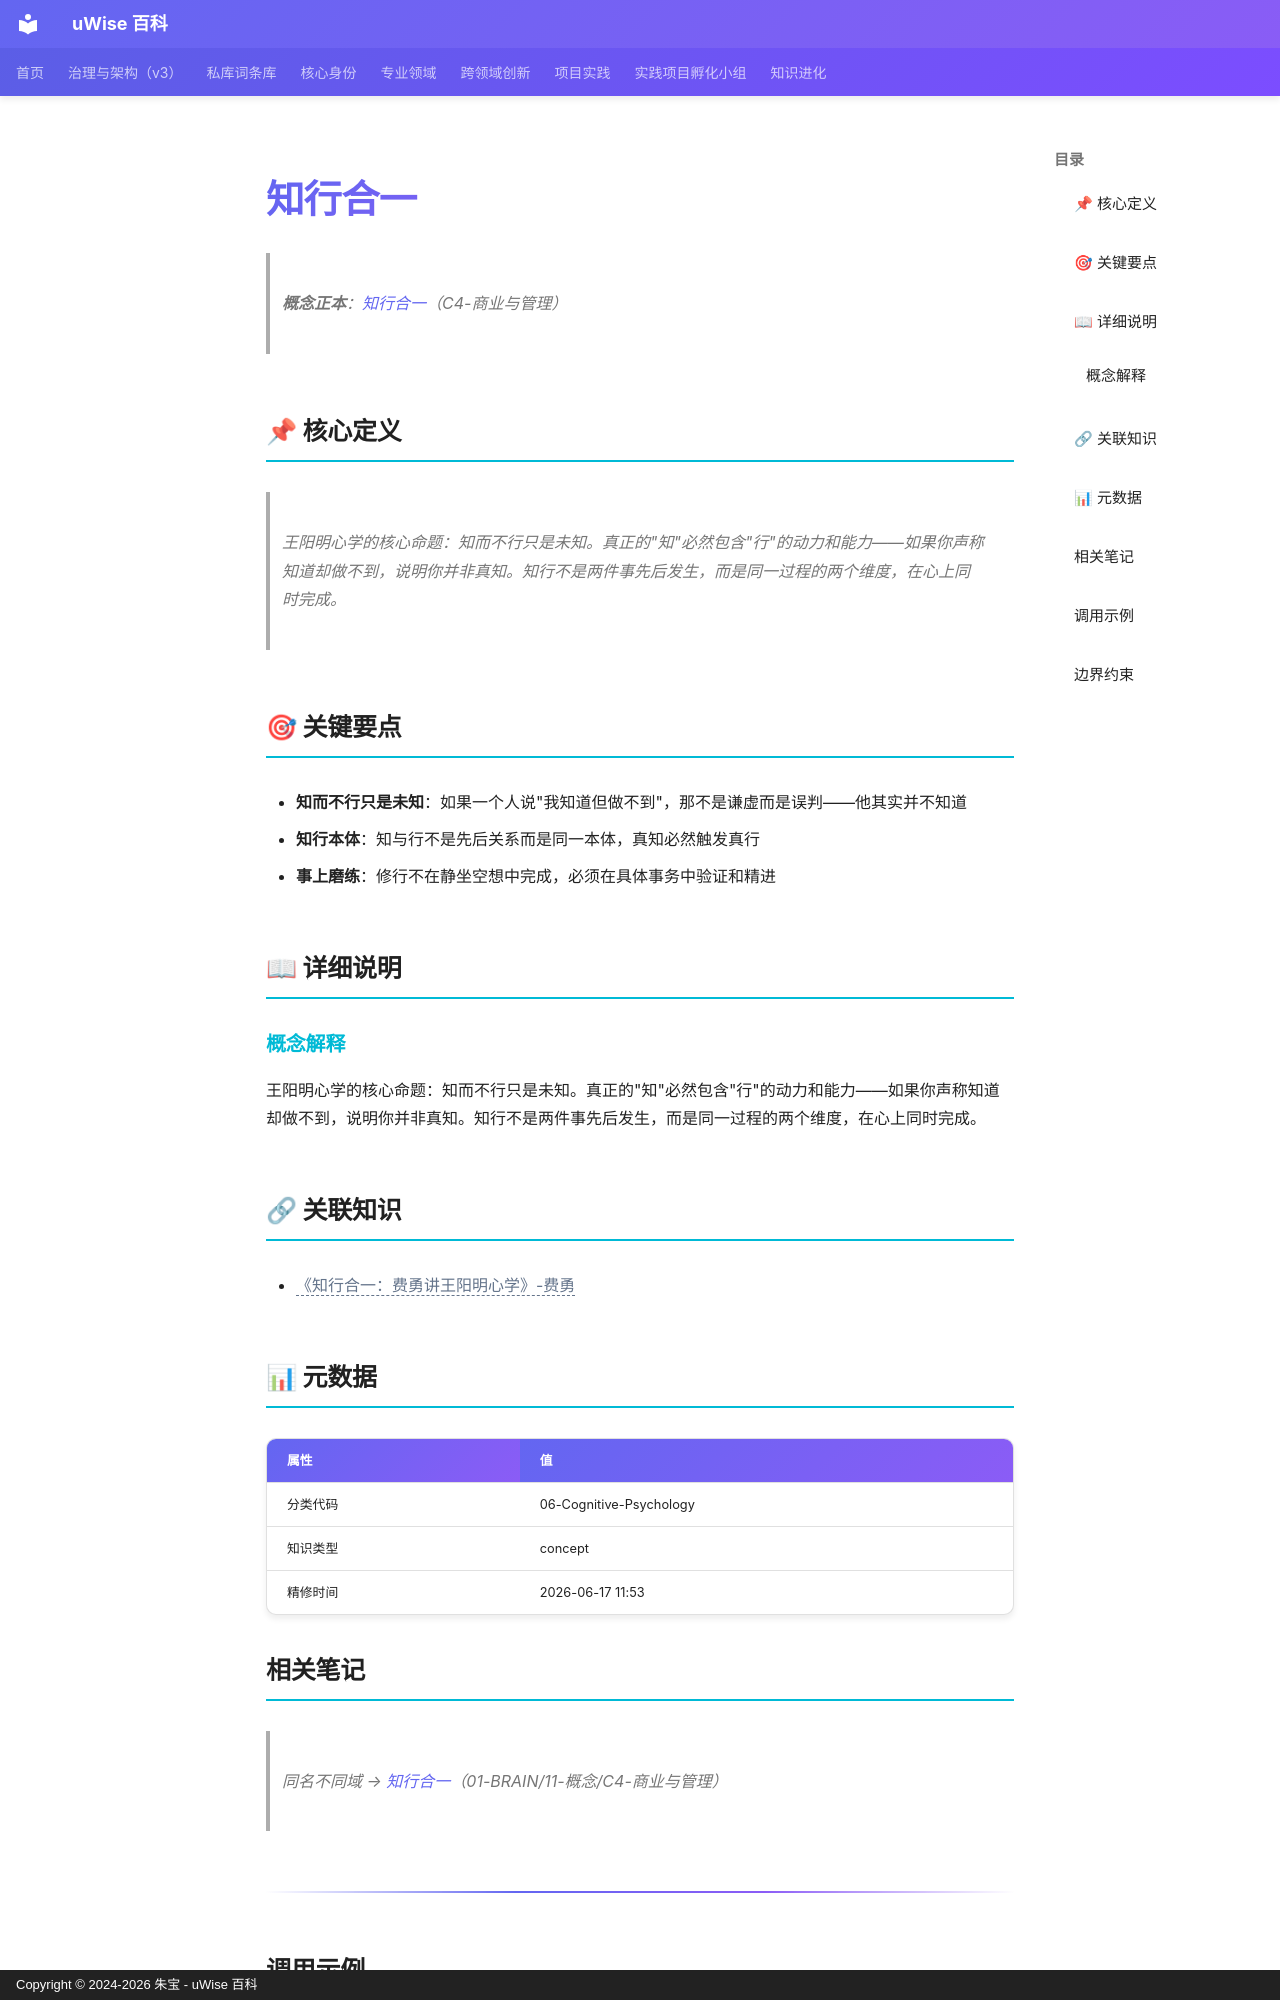

repository: zhubao315/uWise · page: vault-encyclopedia/md-a870daa5/index.html · generator: mkdocs · copyright: Copyright © 2024-2026 朱宝 - uWise 百科

---
title: "知行合一"
description: "概念正本：知行合一(../md-a870daa5/)（C4-商业与管理）"
---

# 知行合一

> **概念正本**：[知行合一](../md-a870daa5/)（C4-商业与管理）

## 📌 核心定义

> 王阳明心学的核心命题：知而不行只是未知。真正的"知"必然包含"行"的动力和能力——如果你声称知道却做不到，说明你并非真知。知行不是两件事先后发生，而是同一过程的两个维度，在心上同时完成。

## 🎯 关键要点

- **知而不行只是未知**：如果一个人说"我知道但做不到"，那不是谦虚而是误判——他其实并不知道
- **知行本体**：知与行不是先后关系而是同一本体，真知必然触发真行
- **事上磨练**：修行不在静坐空想中完成，必须在具体事务中验证和精进

## 📖 详细说明

### 概念解释
王阳明心学的核心命题：知而不行只是未知。真正的"知"必然包含"行"的动力和能力——如果你声称知道却做不到，说明你并非真知。知行不是两件事先后发生，而是同一过程的两个维度，在心上同时完成。


## 🔗 关联知识

- <span class="uw-unresolved" data-target="《知行合一：费勇讲王阳明心学》-费勇" title="未解析的双链目标：《知行合一：费勇讲王阳明心学》-费勇">《知行合一：费勇讲王阳明心学》-费勇</span>

## 📊 元数据

| 属性 | 值 |
|------|-----|
| 分类代码 | 06-Cognitive-Psychology |
| 知识类型 | concept |
| 精修时间 | 2026-06-17 11:53 |

## 相关笔记

> 同名不同域 → [知行合一](../md-a870daa5/)（01-BRAIN/11-概念/C4-商业与管理）

---

## 调用示例

场景 1：判断「知行合一」是否适用时，先复述其核心——王阳明心学的核心命题：知而不行只是未知。真正的"知"必然包含"行"的动力和能力——如果你声称知道却做不到，说明你并非真知。——再对照当前事实逐项核对。
场景 2：遇到与「知行合一」相似的模糊情形，以要点「- 知而不行只是未知：如果一个人说"我知道但做不到"，那不是谦虚而是误判——他其实并不知道」为检查清单，避免只凭印象下结论。
